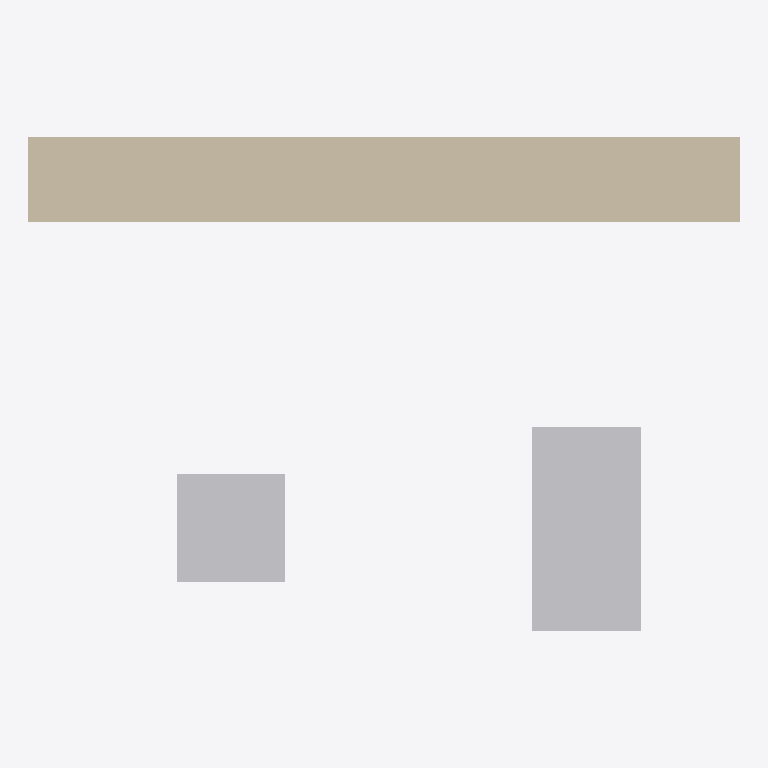
Plan cut of the same IFC building model at storey 'Niveau 1' (level 0.00 m, cut at 1.40 m), seen from above with north up, elements coloured by IFC class: 2 other elements (light grey), 1 wall (beige). Cut surfaces are drawn darker.
Extent 2.0 m × 1.4 m × 2.0 m (x, y, z). Storeys (1): Niveau 1 at 0.00 m. Elements (3): 2 IfcBuildingElementProxy, 1 IfcWallStandardCase.

HEADER;
FILE_DESCRIPTION(('ViewDefinition [CoordinationView_V2.0]'),'2;1');
FILE_NAME('0001','2021-12-22T09:29:46',(''),(''),'The EXPRESS Data Manager Version 5.02.0100.07 : ','20200826_1250(x64) - Exporter 20.2.30.42 - Inter','');
FILE_SCHEMA(('IFC2X3'));
ENDSEC;
DATA;
#105=IFCPROJECT('3_bcCGcUP8YgApoQW1G5Qr',#41,'0001',$,$,'Nom du projet','Etat du projet',(#97),#92);
#405=IFCSITE('3_bcCGcUP8YgApoQW1G5Qt',#41,'Default',$,$,#402,$,$,.ELEMENT.,(42,12,46,804504),(-71,-2,0,-602416),0.0,$,$);
#115=IFCBUILDING('3_bcCGcUP8YgApoQW1G5Qq',#41,'',$,$,#32,$,'',.ELEMENT.,$,$,$);
#124=IFCBUILDINGSTOREY('3_bcCGcUP8YgApoQZ_lwXo',#41,'Niveau 1',$,'Niveau:Pointe 8 mm',#122,$,'Niveau 1',.ELEMENT.,0.0);
#316=IFCWALLSTANDARDCASE('1Lo0epirP438gi0_wAnMwA',#41,'Mur de base:Générique - 200 mm:352204',$,'Mur de base:Générique - 200 mm',#289,#314,'352204');
#265=IFCBUILDINGELEMENTPROXY('1F5UR7T2r11vmNB4HycuUA',#41,'Cube1:Cube:352172',$,'Cube1:Cube',#264,#259,'352172',$);
#189=IFCBUILDINGELEMENTPROXY('2upkUbOPXBROY$QqbCa34k',#41,'Cube:Cube:352092',$,'Cube:Cube',#187,#180,'352092',$);
ENDSEC;
